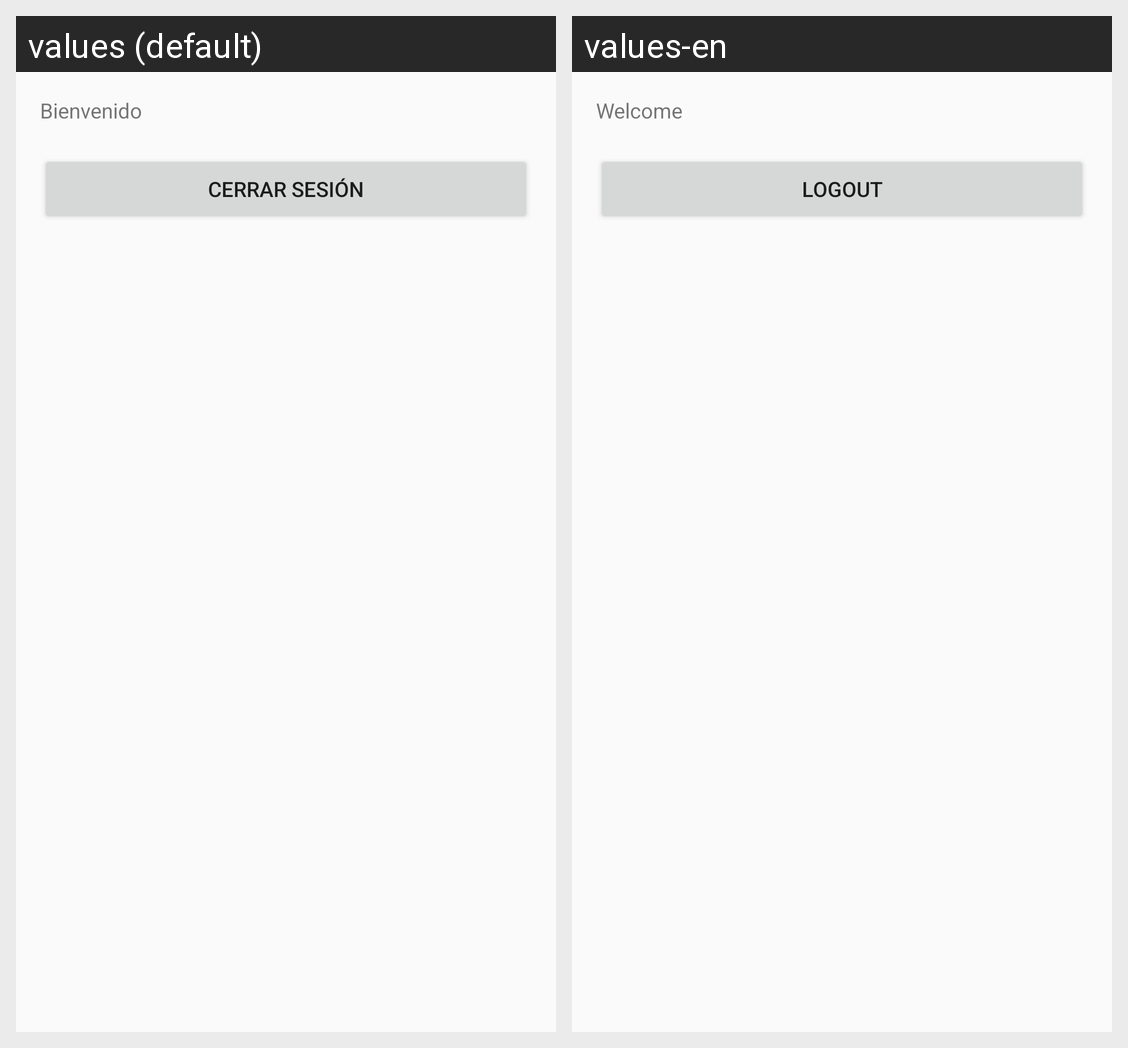

This grid shows one Android layout under two languages. Give, for every string resource on the screen, its name, the default text and each shown locale's text.
Android screen res/layout/activity_profile.xml rendered under 2 locales, left to right: values (default), values-en. Device: Nexus 5 (rendered at 1080×1920; each locale shown at half size, 540×960, under a caption strip naming it); theme AppTheme.
Strings drawn on this screen, with the default value and each locale's value (text and hints the layout hard-codes, and strings that could not be matched under every locale, appear in the picture but are not listed):

welcome_txt
  values: Bienvenido
  values-en: Welcome

cerrar_sesi_n
  values: Cerrar Sesión
  values-en: Logout
